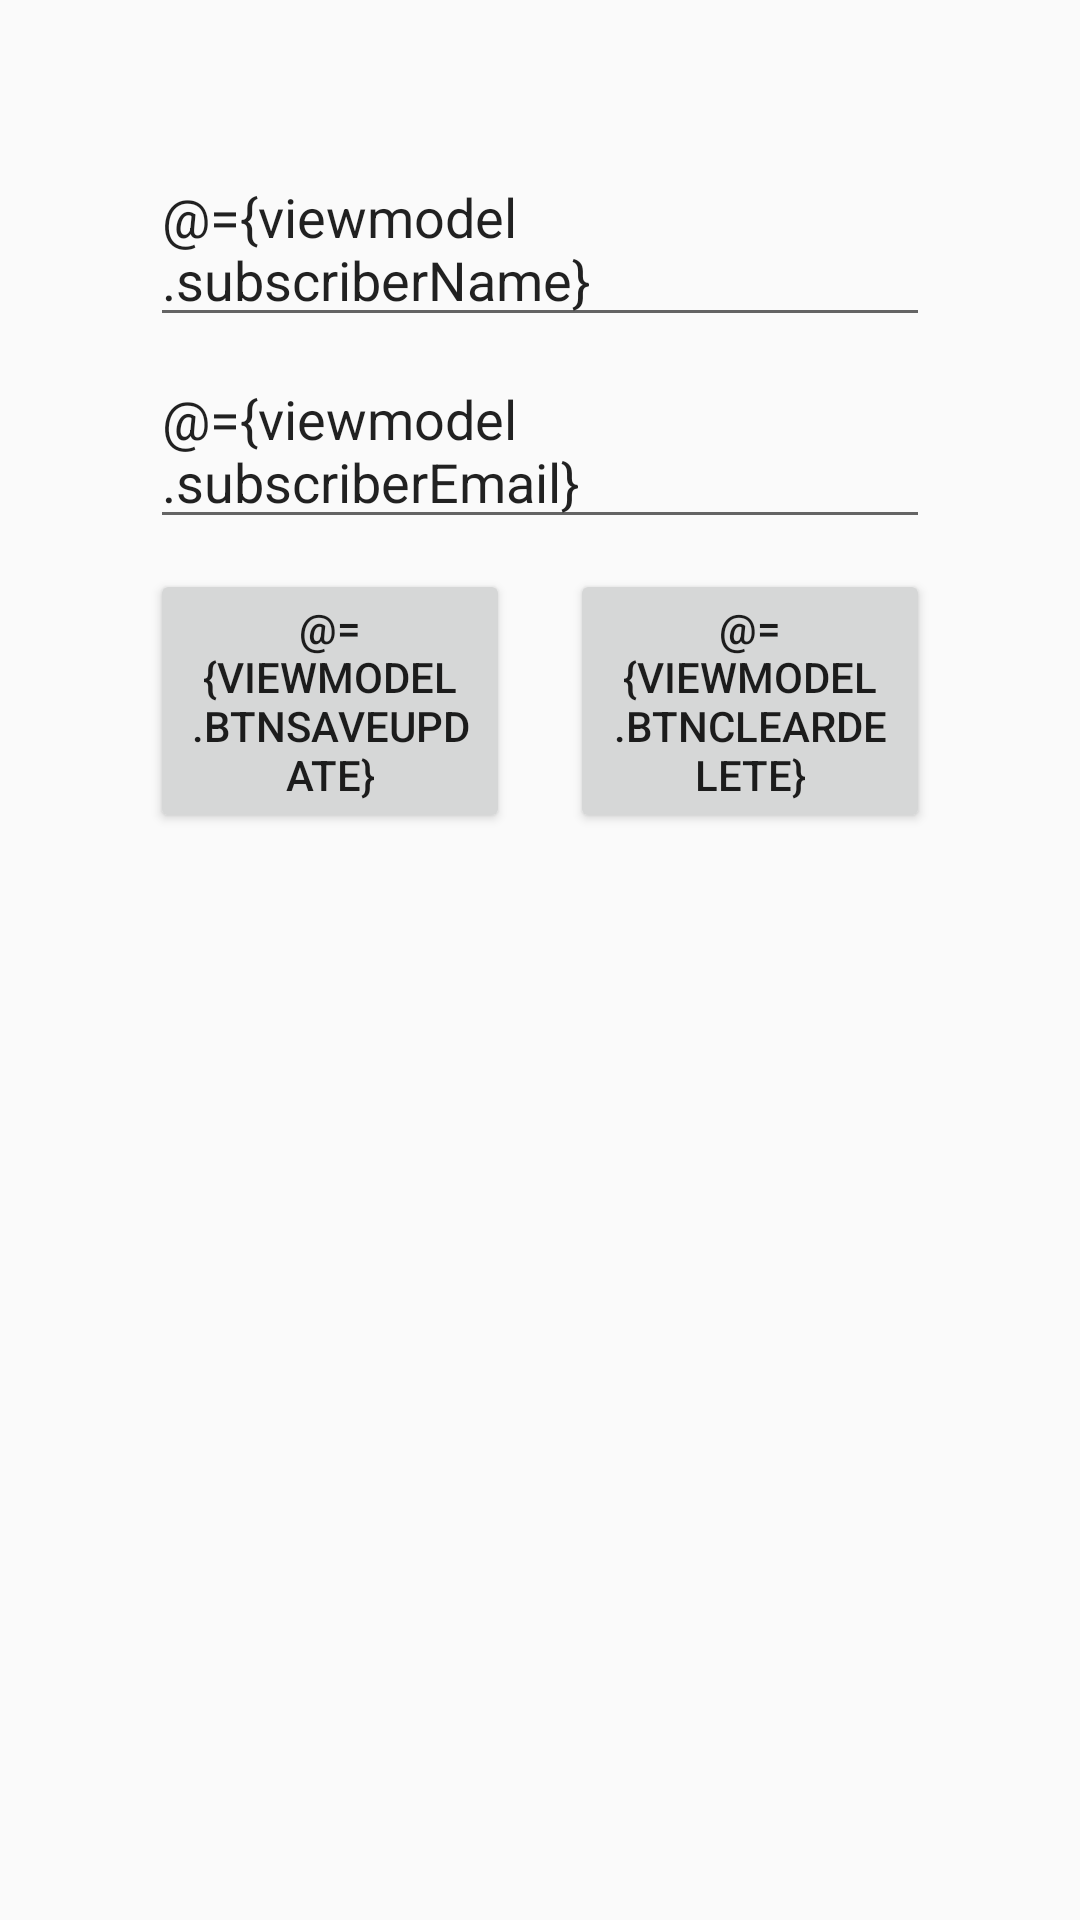

Android layout source for this screen:
<!-- AndroidManifest.xml: application theme Theme.RoomPersistance -->
<!-- res/layout/activity_main.xml -->
<?xml version="1.0" encoding="utf-8"?>
<layout xmlns:android="http://schemas.android.com/apk/res/android"
    xmlns:tools="http://schemas.android.com/tools">

    <data>

        <variable
            name="viewmodel"
            type="com.hishd.roompersistance.viewmodel.MainActivityViewModel" />
    </data>

    <RelativeLayout
        android:layout_width="match_parent"
        android:layout_height="match_parent"
        tools:context=".view.MainActivity">

        <LinearLayout
            android:id="@+id/layout_top"
            android:layout_width="match_parent"
            android:layout_height="wrap_content"
            android:layout_marginTop="50dp"
            android:orientation="vertical"
            android:paddingHorizontal="50dp">

            <EditText
                android:id="@+id/txtSubscriberName"
                android:layout_width="match_parent"
                android:layout_height="wrap_content"
                android:hint="Subscriber Name"
                android:text="@={viewmodel.subscriberName}" />

            <EditText
                android:id="@+id/txtSubscriberEmail"
                android:layout_width="match_parent"
                android:layout_height="wrap_content"
                android:layout_marginTop="5dp"
                android:hint="Subscriber Email"
                android:text="@={viewmodel.subscriberEmail}" />

        </LinearLayout>

        <LinearLayout
            android:id="@+id/layout_middle"
            android:layout_width="match_parent"
            android:layout_height="wrap_content"
            android:layout_below="@id/layout_top"
            android:layout_marginTop="10dp"
            android:orientation="horizontal"
            android:paddingHorizontal="50dp"
            android:weightSum="2">

            <Button
                android:id="@+id/btnSaveUpdate"
                android:layout_width="match_parent"
                android:layout_height="wrap_content"
                android:layout_marginEnd="10dp"
                android:layout_weight="1"
                android:onClick="@{() -> viewmodel.saveOrUpdate()}"
                android:text="@={viewmodel.btnSaveUpdate}" />

            <Button
                android:id="@+id/btnClearDelete"
                android:layout_width="match_parent"
                android:layout_height="wrap_content"
                android:layout_marginStart="10dp"
                android:layout_weight="1"
                android:onClick="@{() -> viewmodel.clearOrDelete()}"
                android:text="@={viewmodel.btnClearDelete}" />

        </LinearLayout>

        <androidx.recyclerview.widget.RecyclerView
            android:id="@+id/recyclerSubscriber"
            android:layout_width="match_parent"
            android:layout_height="match_parent"
            android:layout_below="@id/layout_middle"
            android:layout_margin="10dp" />

    </RelativeLayout>
</layout>
<!-- resources referenced by this layout -->
<resources>
  <style name="Theme.RoomPersistance" parent="Theme.AppCompat.DayNight.NoActionBar">
          
          <item name="colorPrimary">@color/purple_500</item>
          <item name="colorPrimaryVariant">@color/purple_700</item>
          <item name="colorOnPrimary">@color/white</item>
          
          <item name="colorSecondary">@color/teal_200</item>
          <item name="colorSecondaryVariant">@color/teal_700</item>
          <item name="colorOnSecondary">@color/black</item>
          
          <item name="android:statusBarColor" tools:targetApi="l">?attr/colorPrimaryVariant</item>
          
      </style>
  <!-- not gathered from this repository: default colours our renderer supplied (Android Studio template values) -->
  <color name="purple_500">#FF6200EE</color>
  <color name="purple_700">#FF3700B3</color>
  <color name="teal_200">#FF03DAC5</color>
  <color name="teal_700">#FF018786</color>
  <color name="black">#FF000000</color>
  <color name="white">#FFFFFFFF</color>
</resources>
